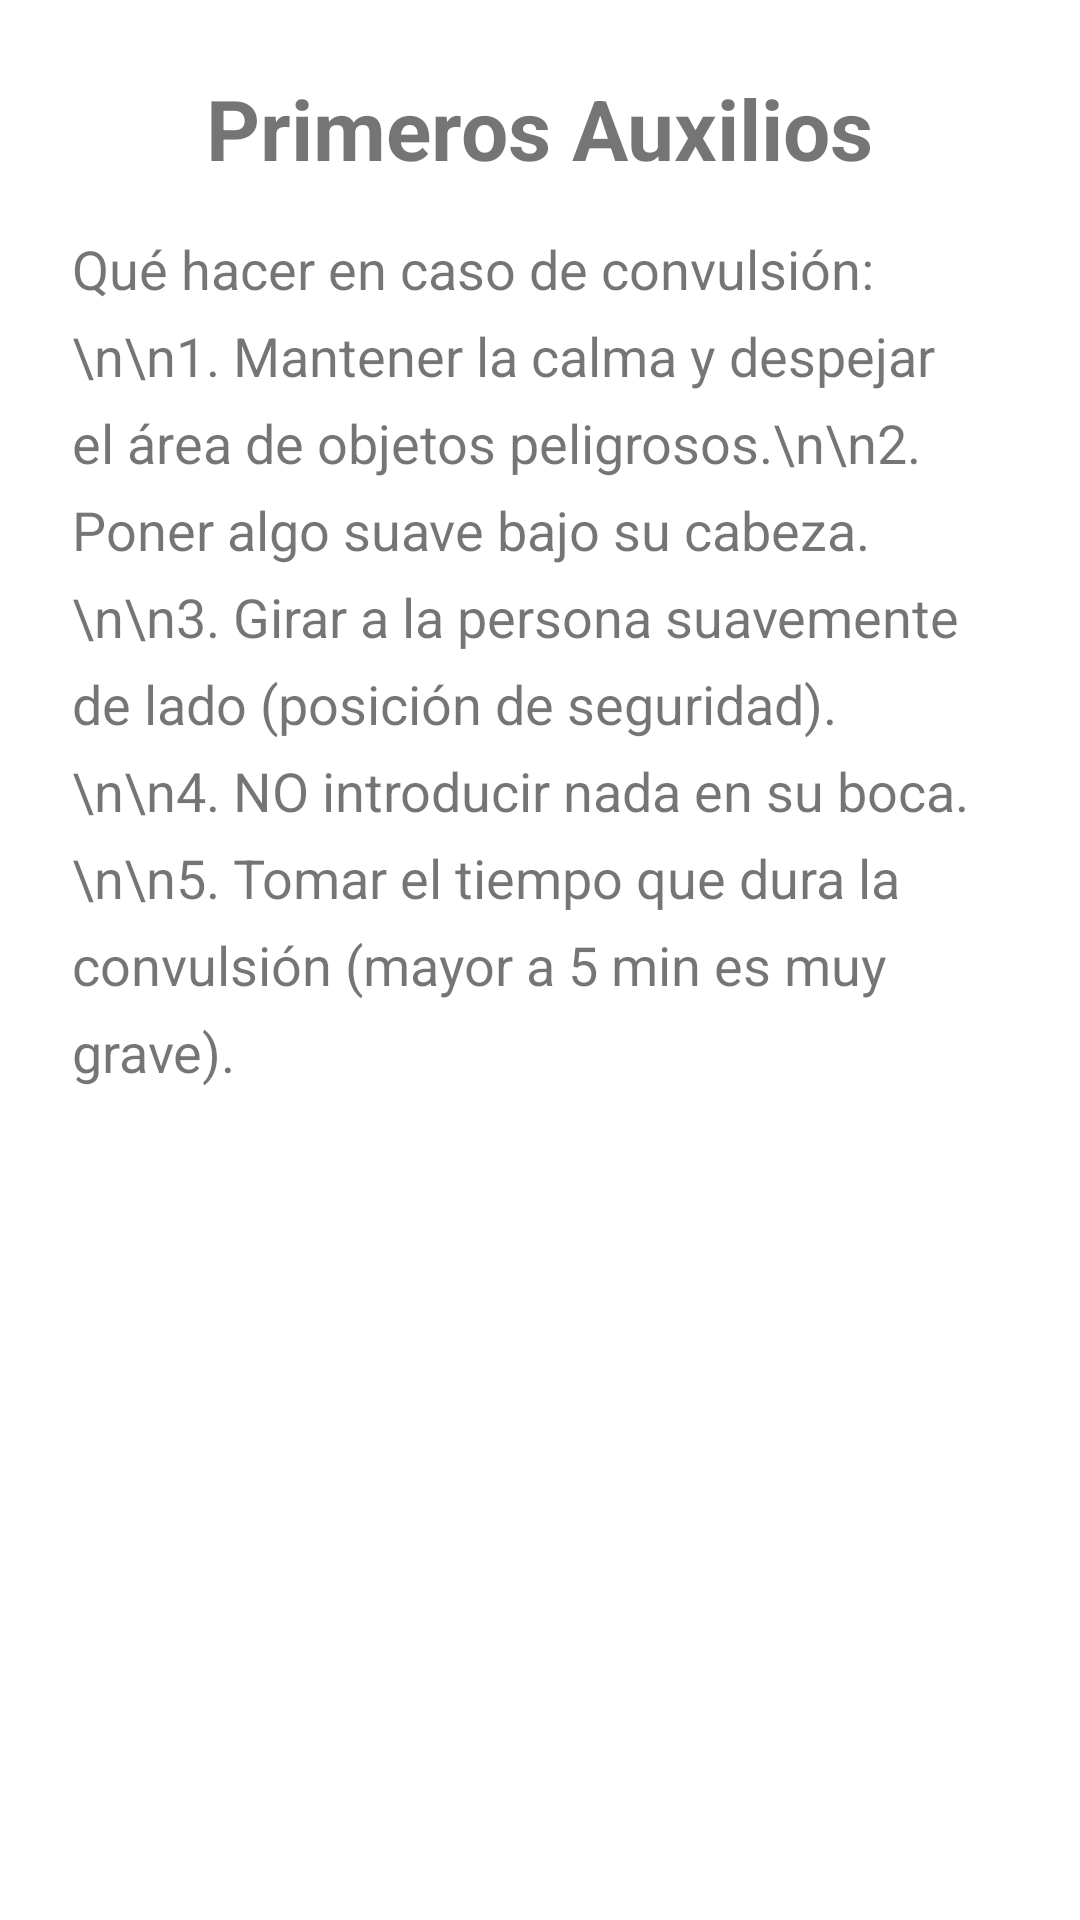

Produce the Android XML layout that renders to this screen, including the resource entries it uses.
<!-- AndroidManifest.xml: application theme Theme.AppPersonalYMedica -->
<!-- res/layout/activity_primeros_auxilios.xml -->
<?xml version="1.0" encoding="utf-8"?>
<LinearLayout xmlns:android="http://schemas.android.com/apk/res/android"
    android:layout_width="match_parent"
    android:layout_height="match_parent"
    android:orientation="vertical"
    android:padding="24dp"
    android:gravity="center_horizontal">

    <TextView
        android:layout_width="wrap_content"
        android:layout_height="wrap_content"
        android:text="Primeros Auxilios"
        android:textSize="28sp"
        android:textStyle="bold"
        android:layout_marginBottom="16dp"/>

    <TextView
        android:layout_width="match_parent"
        android:layout_height="wrap_content"
        android:text="Qué hacer en caso de convulsión:\n\n1. Mantener la calma y despejar el área de objetos peligrosos.\n\n2. Poner algo suave bajo su cabeza.\n\n3. Girar a la persona suavemente de lado (posición de seguridad).\n\n4. NO introducir nada en su boca.\n\n5. Tomar el tiempo que dura la convulsión (mayor a 5 min es muy grave)."
        android:textSize="18sp"
        android:lineSpacingExtra="8dp"/>

</LinearLayout>
<!-- resources referenced by this layout -->
<resources>
  <style name="Theme.AppPersonalYMedica" parent="Theme.MaterialComponents.DayNight.DarkActionBar">
          
          <item name="colorPrimary">@color/purple_500</item>
          <item name="colorPrimaryVariant">@color/purple_700</item>
          <item name="colorOnPrimary">@color/white</item>
          
          <item name="colorSecondary">@color/teal_200</item>
          <item name="colorSecondaryVariant">@color/teal_700</item>
          <item name="colorOnSecondary">@color/black</item>
          
          <item name="android:statusBarColor">?attr/colorPrimaryVariant</item>
          
      </style>
  <color name="purple_500">#FF6200EE</color>
  <color name="purple_700">#FF3700B3</color>
  <color name="white">#FFFFFFFF</color>
  <color name="teal_200">#FF03DAC5</color>
  <color name="teal_700">#FF018786</color>
  <color name="black">#FF000000</color>
</resources>
